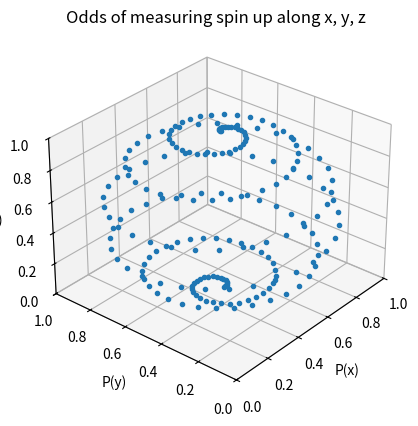

The script that saved this image: (Note: this script raises an exception after producing the figure.)
#!/usr/bin/env python
# Creates an animation of the ramsey sequence with circular RF

# Some initial parameters
W_VAL = 20   #[rad s^-1]
W0_VAL = 20  #[rad s^-1]    Static field strength
WC_VAL = 3.14159265359/2 #[rad s^-1]   Rotating field strength

# Time parameters
PULSE_1_TIME = 1        # [seconds]
PULSE_2_TIME = 1        # [seconds]
RK_STEP = 0.001       # [seconds]
PRECESS_TIME = 0      # [seconds]
PHI_VAL_1 = 0  #[rad]        RF pulse inital phase for first pulse

# Initial "orientation" of neutron
# Complex and real parts of the ket
A_REAL_INIT = 1
A_COMP_INIT = 0
B_REAL_INIT = 0
B_COMP_INIT = 0


def main():
    from decimal import Decimal     # For error handling
    import numpy as np

    # Initialize stuff
    n = 4     # number of equations in the vector
    dt = RK_STEP
    t1Range = np.arange(0, PULSE_1_TIME + dt, dt)
    tPrecessRange = np.arange(0, PRECESS_TIME, dt)
    t2Range =  np.arange(0, PULSE_2_TIME + dt, dt)
    u0 = np.zeros(n)
    u0[0] = A_REAL_INIT
    u0[1] = A_COMP_INIT
    u0[2] = B_REAL_INIT
    u0[3] = B_COMP_INIT

    zProb = []
    xProb = []
    yProb = []

    # Error handling
    if ( (Decimal(str(PULSE_1_TIME)) % Decimal(str(RK_STEP)) != 0) \
        or (Decimal(str(PULSE_2_TIME)) % Decimal(str(RK_STEP)) != 0)):
        print("Error: Pulse time resolution too small for RK integrator")
        return

    # First pulse
    for t0 in t1Range:
        # odds of measuring spin along z, x, and y
        # [redacted]
        # u0[0] = Re[c], u0[1] = Im[c], u0[2] = Re[d], u0[3] = Im[d]

        zProb.append(u0[0]*u0[0] + u0[1]*u0[1])
        xProb.append(1/2 + u0[0]*u0[2] + u0[1]*u0[3])
        yProb.append(1/2 + u0[1]*u0[2] - u0[3]*u0[0])

        # take one RK step
        u0 = rkStep ( t0, n, u0, dt, PHI_VAL_1, spinor)

    # Larmor precess
    if len(tPrecessRange) >= 3000 :
        # Append some values to x, y, zProb to make the animation look nice
        # Pick the first and last 1000 values, let's say
        for t0 in tPrecessRange[:2000]:
            uTemp = larmor(u0, t0, W0_VAL, n)
            zProb.append(uTemp[0]*uTemp[0] + uTemp[1]*uTemp[1])
            xProb.append(1/2 + uTemp[0]*uTemp[2] + uTemp[1]*uTemp[3])
            yProb.append(1/2 + uTemp[1]*uTemp[2] - uTemp[3]*uTemp[0])

        for t0 in tPrecessRange[-1000:]:
            uTemp = larmor(u0, t0, W0_VAL, n)
            zProb.append(uTemp[0]*uTemp[0] + uTemp[1]*uTemp[1])
            xProb.append(1/2 + uTemp[0]*uTemp[2] + uTemp[1]*uTemp[3])
            yProb.append(1/2 + uTemp[1]*uTemp[2] - uTemp[3]*uTemp[0])


    # Actual larmor precession
    u0 = larmor(u0, PRECESS_TIME, W0_VAL, n)

    # Second pulse for t0 in t1Range:
    phiVal2 = W_VAL*(PULSE_1_TIME) + PHI_VAL_1 + W_VAL*PRECESS_TIME
    for t0 in t2Range:
        zProb.append(u0[0]*u0[0] + u0[1]*u0[1])
        xProb.append(1/2 + u0[0]*u0[2] + u0[1]*u0[3])
        yProb.append(1/2 + u0[1]*u0[2] - u0[3]*u0[0])

        # take one RK step
        u0 = rkStep ( t0, n, u0, dt, phiVal2, spinor)

    print("Ending Z component: " + str(zProb[-1]))
    plotStuff(xProb, yProb, zProb)

    return

def plotStuff(xProb, yProb, zProb):
    import numpy as np
    import matplotlib.pyplot as plt
    from mpl_toolkits.mplot3d import Axes3D
    import matplotlib.animation as animation

    fig = plt.figure()
    ax = fig.add_subplot(111, projection='3d')
    plt.title('Odds of measuring spin up along x, y, z')
    # ax.scatter(xProb, yProb, zProb)
    ax.set_xlim3d(0,1)
    ax.set_ylim3d(0,1)
    ax.set_zlim3d(0,1)
    ax.set_xlabel('P(x)')
    ax.set_ylabel('P(y)')
    ax.set_zlabel('P(z)')
    ax.view_init(30,220) # So that the viewing angle looks ok

    data =  np.array([xProb[::10], yProb[::10], zProb[::10]])
    line, = ax.plot(data[0, 0:1], data[1, 0:1], data[2, 0:1], ".")

    # Animate and save
    print("Making animation...")
    fpsVal = 30
    nArgs = len(xProb[::10])
    ani = animation.FuncAnimation(fig, update, nArgs, fargs=(data, line), interval=1, blit=False)
    ani.save('rkCircular.mp4', fps=fpsVal)
    print("Saved to rkCircular.mp4")

    # plt.show()

    return

# no clue how this works, but it does
def update(num, data, line):
    line.set_data(data[:2, :num])
    line.set_3d_properties(data[2, :num])

def spinor(t, n, u, phi):
# [redacted]
# using eq 3.28, 3.29 as a basis
# u[0] = Re(a), u[1] = Im(a), u[2] = Re(b), u(3) = Im(b)
    import numpy as np
    x = W_VAL*t + phi
    value = np.array ( [ 1/2*(W0_VAL*u[1] + WC_VAL*np.cos(x)*u[3]) - WC_VAL/2*u[2]*np.sin(x), \
                       1/2*(-W0_VAL*u[0] - WC_VAL*np.cos(x)*u[2]) - WC_VAL/2*u[3]*np.sin(x), \
                       1/2*(-W0_VAL*u[3] + WC_VAL*np.cos(x)*u[1]) + WC_VAL/2*u[0]*np.sin(x), \
                       1/2*(W0_VAL*u[2] - WC_VAL*np.cos(x)*u[0]) + WC_VAL/2*u[1]*np.sin(x) ])

    return value

def larmor(u0, dt, w0, n):
# Analytical larmor precession period for some time dt
# Takes in an initial ket u0=(Re(a),Im(a),Re(b),Im(b))
# and returns a final ket ketFinal. Requires n = 4 elements in u0
    import numpy as np
    if ( n != 4 ):
        print("Please set n = 4")
        return

    x = dt*w0/2
    ketFinal = np.array ( [u0[0]*np.cos(x) + u0[1]*np.sin(x), \
                        u0[1]*np.cos(x) - u0[0]*np.sin(x), \
                        u0[2]*np.cos(x) - u0[3]*np.sin(x), \
                        u0[3]*np.cos(x) + u0[2]*np.sin(x)  ])
    return ketFinal

def rkStep ( t0, m, u0, dt, phi, f):
# Takes one runge kutta step
# adapted from rk4 library to accomodate an f with frequency and phase
    import numpy as np
#
#  Get four sample values of the derivative.
#
    f0 = f ( t0, m, u0, phi )

    t1 = t0 + dt / 2.0
    u1 = np.zeros ( m )
    u1[0:m] = u0[0:m] + dt * f0[0:m] / 2.0
    f1 = f ( t1, m, u1, phi )

    t2 = t0 + dt / 2.0
    u2 = np.zeros ( m )
    u2[0:m] = u0[0:m] + dt * f1[0:m] / 2.0
    f2 = f ( t2, m, u2, phi )

    t3 = t0 + dt
    u3 = np.zeros ( m )
    u3[0:m] = u0[0:m] + dt * f2[0:m]
    f3 = f ( t3, m, u3, phi )
    #
    #  Combine them to estimate the solution U at time T1.
    #
    u = np.zeros ( m )
    u[0:m] = u0[0:m] + ( dt / 6.0 ) * ( \
            f0[0:m] \
    + 2.0 * f1[0:m] \
    + 2.0 * f2[0:m] \
    +       f3[0:m] )

    return u

if ( __name__ == '__main__' ):
    main()
